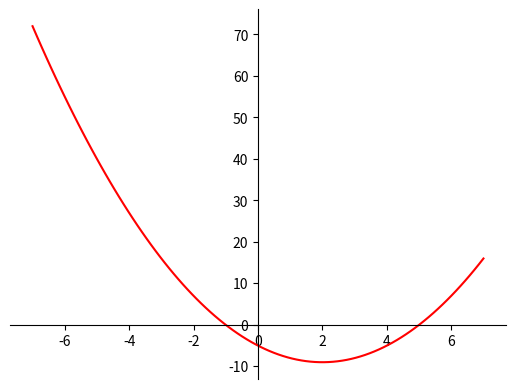

Recreate this plot in Python.
import matplotlib.pyplot as plt
import numpy as np

# 100 linearly spaced numbers
x = np.linspace(-7,7,100)

# the function, which is y = x^2 - 4x - 5 here
y = x**2 - (4*x) - 5

# setting the axes at the centre
fig = plt.figure()
ax = fig.add_subplot(1, 1, 1)
ax.spines['left'].set_position('center')
ax.spines['bottom'].set_position('zero')
ax.spines['right'].set_color('none')
ax.spines['top'].set_color('none')
ax.xaxis.set_ticks_position('bottom')
ax.yaxis.set_ticks_position('left')

# plot the function
plt.plot(x,y, 'r')

# show the plot
plt.show()